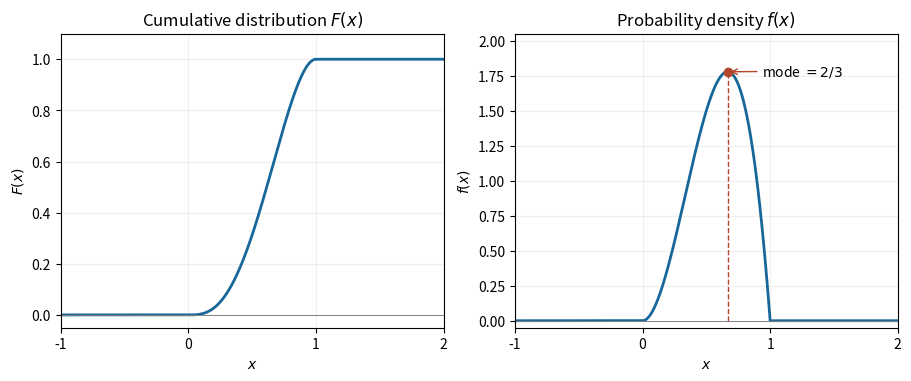

Write the Python code that produced this figure. (Note: this script raises an exception after producing the figure.)
"""Generate the PNG in cwd. Python 3.14.4, NumPy 2.3.5, Matplotlib 3.10.7;
dependencies are declared in the repository pyproject.toml.
"""
from pathlib import Path
import os
os.environ.setdefault('MPLCONFIGDIR', '/tmp/nst-2023-ia-paper-1-matplotlib')
import matplotlib
matplotlib.use('Agg')
import matplotlib.pyplot as plt
import numpy as np

x=np.linspace(-1,2,1501)
y=np.clip(x,0,1)
F=4*y**3-3*y**4
f=np.where((x>=0)&(x<=1),12*x*x*(1-x),0)
fig,axes=plt.subplots(1,2,figsize=(9,3.7),layout='constrained',facecolor='white')
axes[0].plot(x,F,color='#17679a',linewidth=2)
axes[0].set(title='Cumulative distribution $F(x)$',ylabel='$F(x)$',ylim=(-0.05,1.1))
axes[1].plot(x,f,color='#17679a',linewidth=2)
axes[1].plot([2/3,2/3],[0,16/9],color='#b3472d',linestyle='--',linewidth=1)
axes[1].plot(2/3,16/9,'o',color='#b3472d')
axes[1].annotate(r'mode $=2/3$',(2/3,16/9),xytext=(0.94,1.75),fontsize=10,
                 arrowprops={'arrowstyle':'->','color':'#b3472d'})
axes[1].set(title='Probability density $f(x)$',ylabel='$f(x)$',ylim=(-0.05,2.05))
for ax in axes:
    ax.axhline(0,color='gray',linewidth=0.7)
    ax.set(xlabel='$x$',xlim=(-1,2),xticks=[-1,0,1,2])
    ax.grid(alpha=0.2)
fig.savefig(Path.cwd()/Path(__file__).with_suffix('.png').name,dpi=130,facecolor='white')
plt.close(fig)
